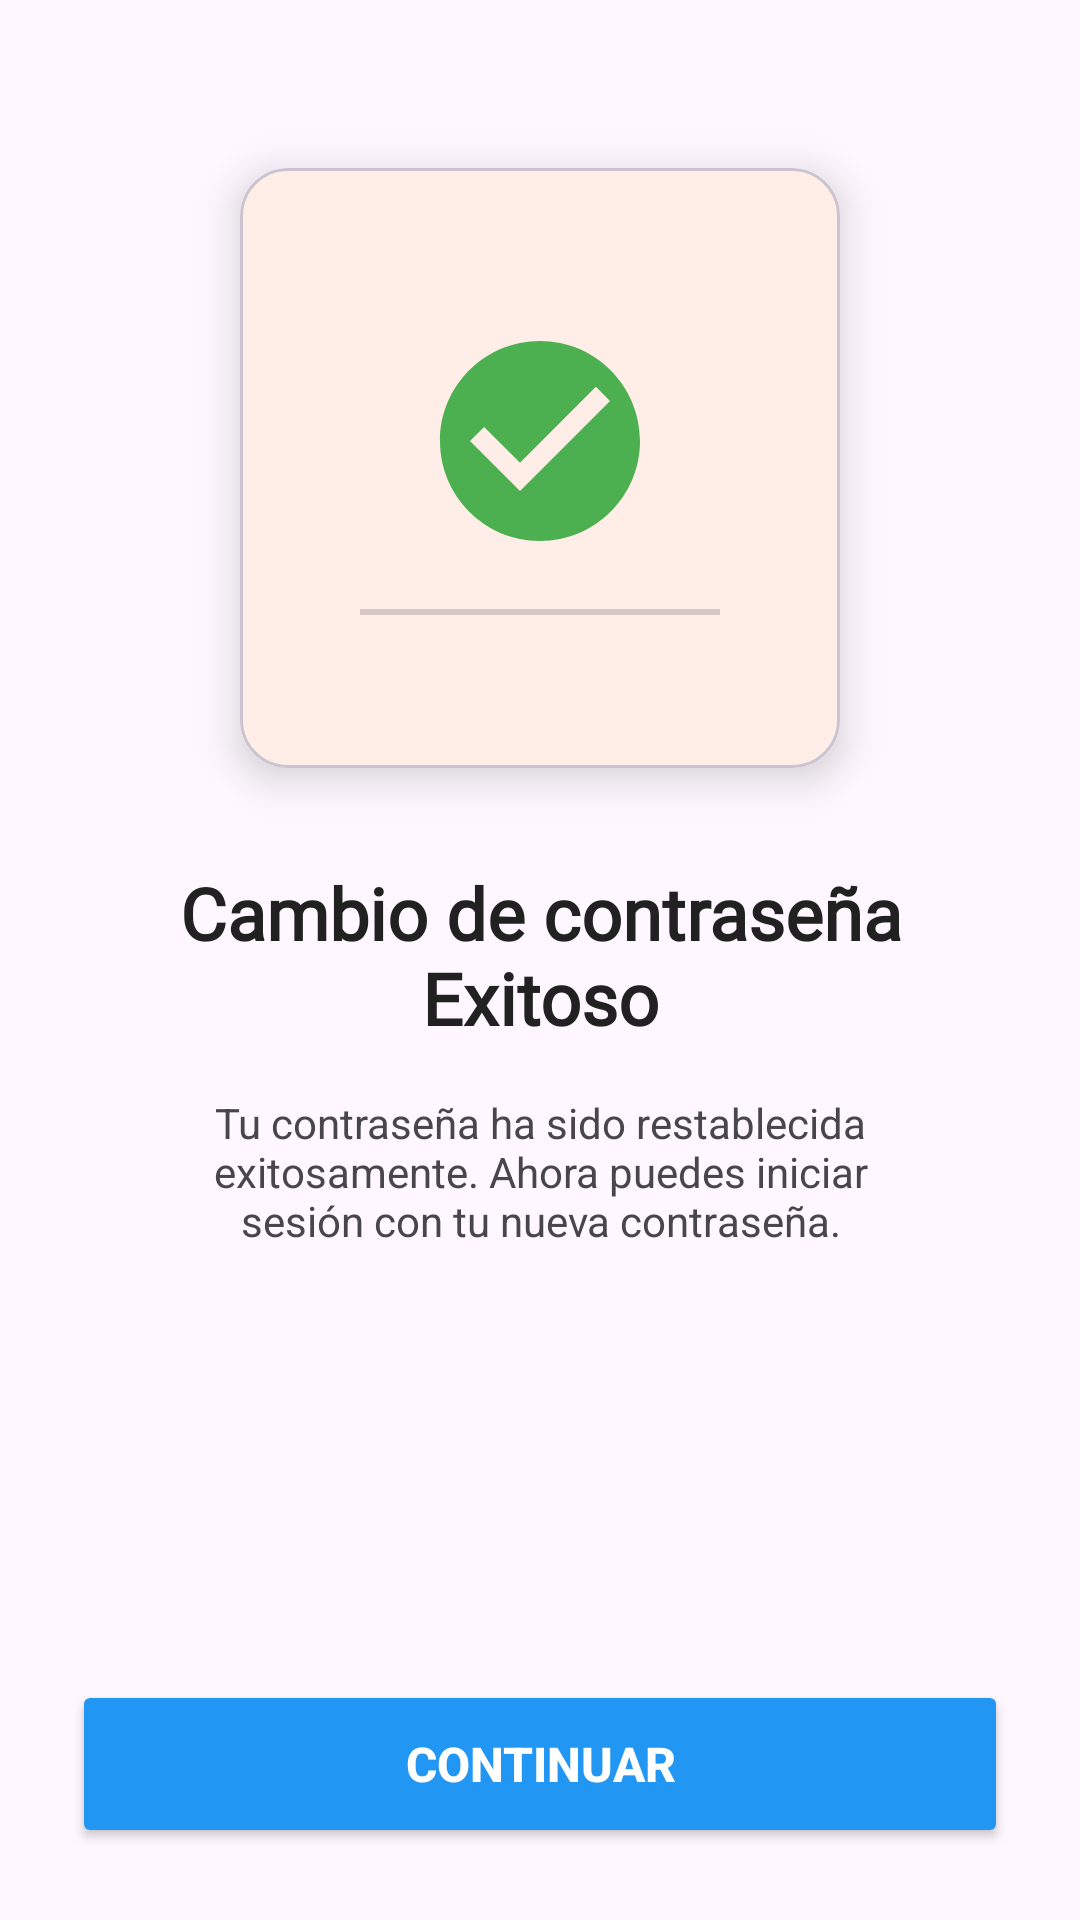

Reconstruct the res/layout file that produces this screen, plus the resources it refers to.
<!-- AndroidManifest.xml: application theme Theme.SivarEats -->
<!-- res/layout/activity_password_reset_success.xml -->
<?xml version="1.0" encoding="utf-8"?>
<LinearLayout xmlns:android="http://schemas.android.com/apk/res/android"
    xmlns:app="http://schemas.android.com/apk/res-auto"
    android:layout_width="match_parent"
    android:layout_height="match_parent"
    android:orientation="vertical"
    android:background="?android:attr/colorBackground"
    android:gravity="center"
    android:padding="24dp">

    
    <com.google.android.material.card.MaterialCardView
        android:layout_width="200dp"
        android:layout_height="200dp"
        android:layout_marginTop="32dp"
        android:layout_marginBottom="32dp"
        app:cardBackgroundColor="?attr/colorSurface"
        app:cardCornerRadius="16dp"
        app:cardElevation="8dp">

        <LinearLayout
            android:layout_width="match_parent"
            android:layout_height="match_parent"
            android:orientation="vertical"
            android:gravity="center"
            android:padding="16dp">

            
            <ImageView
                android:layout_width="80dp"
                android:layout_height="80dp"
                android:layout_marginBottom="16dp"
                android:src="@drawable/ic_check_circle" />

            
            <View
                android:layout_width="120dp"
                android:layout_height="2dp"
                android:background="?attr/colorOutline"
                android:alpha="0.3" />
        </LinearLayout>
    </com.google.android.material.card.MaterialCardView>

    
    <TextView
        android:layout_width="match_parent"
        android:layout_height="wrap_content"
        android:layout_marginBottom="16dp"
        android:fontFamily="@font/inter"
        android:gravity="center"
        android:text="Cambio de contraseña Exitoso"
        android:textColor="?attr/colorOnSurface"
        android:textSize="24sp"
        android:textStyle="bold" />

    
    <TextView
        android:layout_width="match_parent"
        android:layout_height="wrap_content"
        android:layout_marginBottom="48dp"
        android:gravity="center"
        android:text="Tu contraseña ha sido restablecida exitosamente. Ahora puedes iniciar sesión con tu nueva contraseña."
        android:textColor="?attr/colorOnSurfaceVariant"
        android:textSize="14sp"
        android:paddingStart="32dp"
        android:paddingEnd="32dp" />

    
    <View
        android:layout_width="match_parent"
        android:layout_height="0dp"
        android:layout_weight="1" />

    
    <Button
        android:id="@+id/btnContinue"
        android:layout_width="match_parent"
        android:layout_height="56dp"
        android:backgroundTint="@color/info"
        android:text="Continuar"
        android:textColor="@android:color/white"
        android:textSize="16sp"
        android:textStyle="bold" />

</LinearLayout>
<!-- resources referenced by this layout -->
<resources>
  <color name="info">#2196F3</color>
  <style name="Theme.SivarEats" parent="Base.Theme.SivarEats" />
  <color name="primary">#FF6B35</color>
  <color name="text_on_primary">#FFFFFF</color>
  <color name="secondary">#2E7D32</color>
  <color name="text_on_secondary">#FFFFFF</color>
  <color name="surface">#FFFFFF</color>
  <color name="on_surface">#212121</color>
  <style name="TextAppearance.SivarEats.Headline.Large" parent="TextAppearance.Material3.HeadlineLarge">
          <item name="android:textSize">32sp</item>
          <item name="android:letterSpacing">-0.02</item>
          <item name="android:lineHeight">40sp</item>
      </style>
  <style name="TextAppearance.SivarEats.Headline.Medium" parent="TextAppearance.Material3.HeadlineMedium">
          <item name="android:textSize">28sp</item>
          <item name="android:letterSpacing">-0.01</item>
          <item name="android:lineHeight">36sp</item>
      </style>
  <style name="TextAppearance.SivarEats.Headline.Small" parent="TextAppearance.Material3.HeadlineSmall">
          <item name="android:textSize">24sp</item>
          <item name="android:letterSpacing">0</item>
          <item name="android:lineHeight">32sp</item>
      </style>
  <style name="TextAppearance.SivarEats.Title.Large" parent="TextAppearance.Material3.TitleLarge">
          <item name="android:textSize">22sp</item>
          <item name="android:letterSpacing">0</item>
          <item name="android:lineHeight">28sp</item>
      </style>
  <style name="TextAppearance.SivarEats.Title.Medium" parent="TextAppearance.Material3.TitleMedium">
          <item name="android:textSize">16sp</item>
          <item name="android:letterSpacing">0.01</item>
          <item name="android:lineHeight">24sp</item>
      </style>
  <style name="TextAppearance.SivarEats.Title.Small" parent="TextAppearance.Material3.TitleSmall">
          <item name="android:textSize">14sp</item>
          <item name="android:letterSpacing">0.01</item>
          <item name="android:lineHeight">20sp</item>
      </style>
  <style name="TextAppearance.SivarEats.Body.Large" parent="TextAppearance.Material3.BodyLarge">
          <item name="android:textSize">16sp</item>
          <item name="android:letterSpacing">0.03</item>
          <item name="android:lineHeight">24sp</item>
      </style>
  <style name="TextAppearance.SivarEats.Body.Medium" parent="TextAppearance.Material3.BodyMedium">
          <item name="android:textSize">14sp</item>
          <item name="android:letterSpacing">0.03</item>
          <item name="android:lineHeight">20sp</item>
      </style>
  <style name="TextAppearance.SivarEats.Body.Small" parent="TextAppearance.Material3.BodySmall">
          <item name="android:textSize">12sp</item>
          <item name="android:letterSpacing">0.03</item>
          <item name="android:lineHeight">16sp</item>
      </style>
  <style name="TextAppearance.SivarEats.Label.Large" parent="TextAppearance.Material3.LabelLarge">
          <item name="android:textSize">14sp</item>
          <item name="android:letterSpacing">0.01</item>
          <item name="android:lineHeight">20sp</item>
      </style>
  <style name="TextAppearance.SivarEats.Label.Medium" parent="TextAppearance.Material3.LabelMedium">
          <item name="android:textSize">12sp</item>
          <item name="android:letterSpacing">0.02</item>
          <item name="android:lineHeight">16sp</item>
      </style>
  <style name="TextAppearance.SivarEats.Label.Small" parent="TextAppearance.Material3.LabelSmall">
          <item name="android:textSize">11sp</item>
          <item name="android:letterSpacing">0.03</item>
          <item name="android:lineHeight">16sp</item>
      </style>
</resources>
